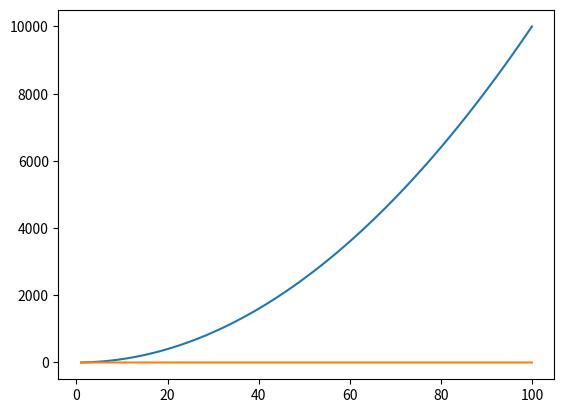

Write the Python code that produced this figure.
# -*- coding: utf-8 -*-
"""
Created on Sat Jun  5 17:23:03 2021

[redacted]
"""
import matplotlib.pyplot as plt 

fruitlist = ['banana', 'orange', 'apple', 'watermelon']

"""
# for loop
for x in fruitlist:
    print (x)
    
    if (x == 'apple'):
        print('this is an apple')
 
for x in range (1,11):
    print(x)
        
"""

y= []
x = []
z = []

for i in range(1,101):
    x.append(i)
    
for j in x:
    y.append(j * j)
    
for k in x:
    z.append(1 / k)
    
plt.show()
plt.plot(x,y)

plt.show()
plt.plot(x,z)